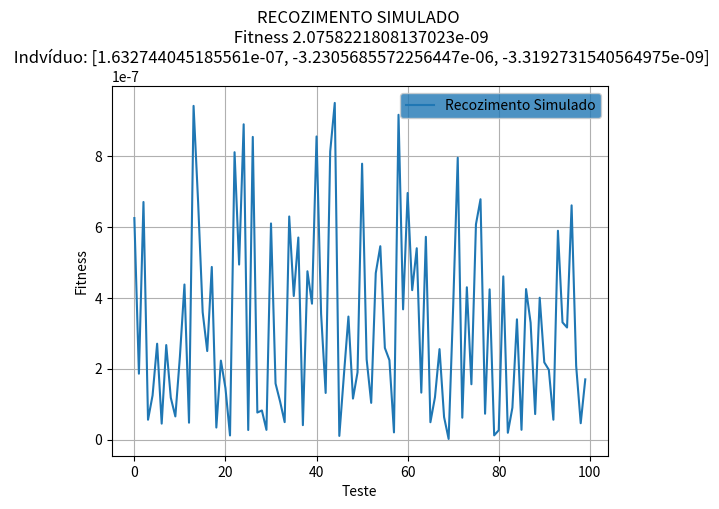

Recreate this plot in Python.
from statistics import mean
import matplotlib.pyplot as plt
import random as r
import copy
import time
import math

aval_fo = 0
is_restrict = False 

def check_limits(x):
    """Verifica limites de restrição"""
    g = math.sin(2*math.pi*x) + 0.5
    h = math.cos(2*math.pi*x) + 0.5

    if h < 0.0001:
        h = 0

    if g > 0 or h != 0:
        return True
    return False

def solucao(conjunct, n, A=10):
    """Calculo do Fintess"""
    global aval_fo, is_restrict
    aval_fo += 1
    sum_r = []
    sol = 0
    for i, v in enumerate(conjunct):
        sol = conjunct[i]**2 - 10*math.cos(2*math.pi*conjunct[i])
        if check_limits(conjunct[i]) and is_restrict:
            sol += 100
        sum_r.append(sol)

    return A*n + math.fsum(sum_r)

def vizinhanca(indv, forca):
    """Next(indv)"""

    indv_old = indv[:]

    while indv == indv_old:
        for j, v in enumerate(indv):
            if r.random() < 0.3:
                indv[j] = indv[j] + r.uniform(-forca, forca)*indv[j]

    return indv 
###############################################################################
def prob_mudaca(ei, ej , kb, t):
    """B = Boltzmann e T temperatura"""

    return math.exp(-(ej-ei)/(kb*t))

def prob_aceite(indv, indv_j, c, n):
    """Probabilidade de Aceite de um indivíduo J"""
    if solucao(indv_j, n) > solucao(indv_f, n):
        pc = 1
    else:
        pc = math.exp((solucao(indv, n) - solucao(indv_j, n))/c)

    return pc

###############################################################################
def recozimento(indv, n, alpha, forca,t0, tf, sf, inter_max):
    """ indv = sol inicial
        t0    = temperatura inicial
        tf    = temperatura final
        sf    = valor desejado
    """
    global aval_fo

    t = t0
    best = [solucao(indv, n), indv]

    while (t > tf and solucao(indv, n) > sf):

        for i in range(inter_max):

            indv_d = vizinhanca(indv, forca)
            delta = solucao(indv_d, n) - solucao(indv, n)

            if delta < 0:
                indv = indv_d

                if solucao(indv, n) < solucao(best[1], n):
                     best = [solucao(indv, n), indv]

            elif r.random() < math.exp(- delta/t):
                indv = indv_d

        t = t*alpha
    best = [solucao(indv, n), indv]

    return best

###############################################################################
def individuo_inicial(dimensao, lm_negativo, lm_positivo):
    """inicializa solução"""

    conjunct = []

    for i in range(dimensao):
        conjunct.append( r.uniform(lm_negativo, lm_positivo))

    return conjunct

###############################################################################
def faz_graficos(
        x_data,
        y_data,
        title='grafico',
        x_title='dados',
        y_title='execuções',
        in_depth=1,
        legended=True,
        legend='dado'
    ):
    """Realiza a plotagem dos gráficos dos resultados"""

    plt.title(title)
    plt.xlabel(x_title)
    plt.ylabel(y_title)
    plt.grid(True)

    plt.plot(y_data, x_data, label=legend)
    plt.legend().get_frame().set_facecolor('C0')

def trata_dados(data):
    """Trata dadis para plotagem"""

    nomalized_data = []

    for i, v in enumerate(data):
        nomalized_data.append(data[i][0])

    return nomalized_data
###############################################################################
if __name__ == "__main__":

    dimensao = 3
    t0 = 1e3
    tf = 1e-6
    alpha = 0.8
    inter_max = dimensao*10
    forca = 0.5
    lm_negativo = -5.12
    lm_positivo = 5.12

    resposta = []
    for i in range(100):
        resposta.append( 
                recozimento(
                    indv=individuo_inicial(dimensao, lm_negativo, lm_positivo),
                    n=dimensao,
                    alpha=alpha,
                    forca=forca,
                    t0=t0,
                    tf=tf,
                    sf=1e-6,
                    inter_max=inter_max
                )
        )
    
    data_resposta = trata_dados(resposta)
    m_resp = min(resposta)
    print("O melhor valor foi: {}".format(min(data_resposta)))
    print("O melhor indivíduo foi: {}".format(m_resp[1]))
        
    faz_graficos(
            data_resposta,
            list(range(len(data_resposta))),
            "RECOZIMENTO SIMULADO \n Fitness {}\n Indvíduo: {}".format(m_resp[0],m_resp[1]),
            "Teste",
            "Fitness",
            1,
            legend="Recozimento Simulado"
    )
    plt.show()
